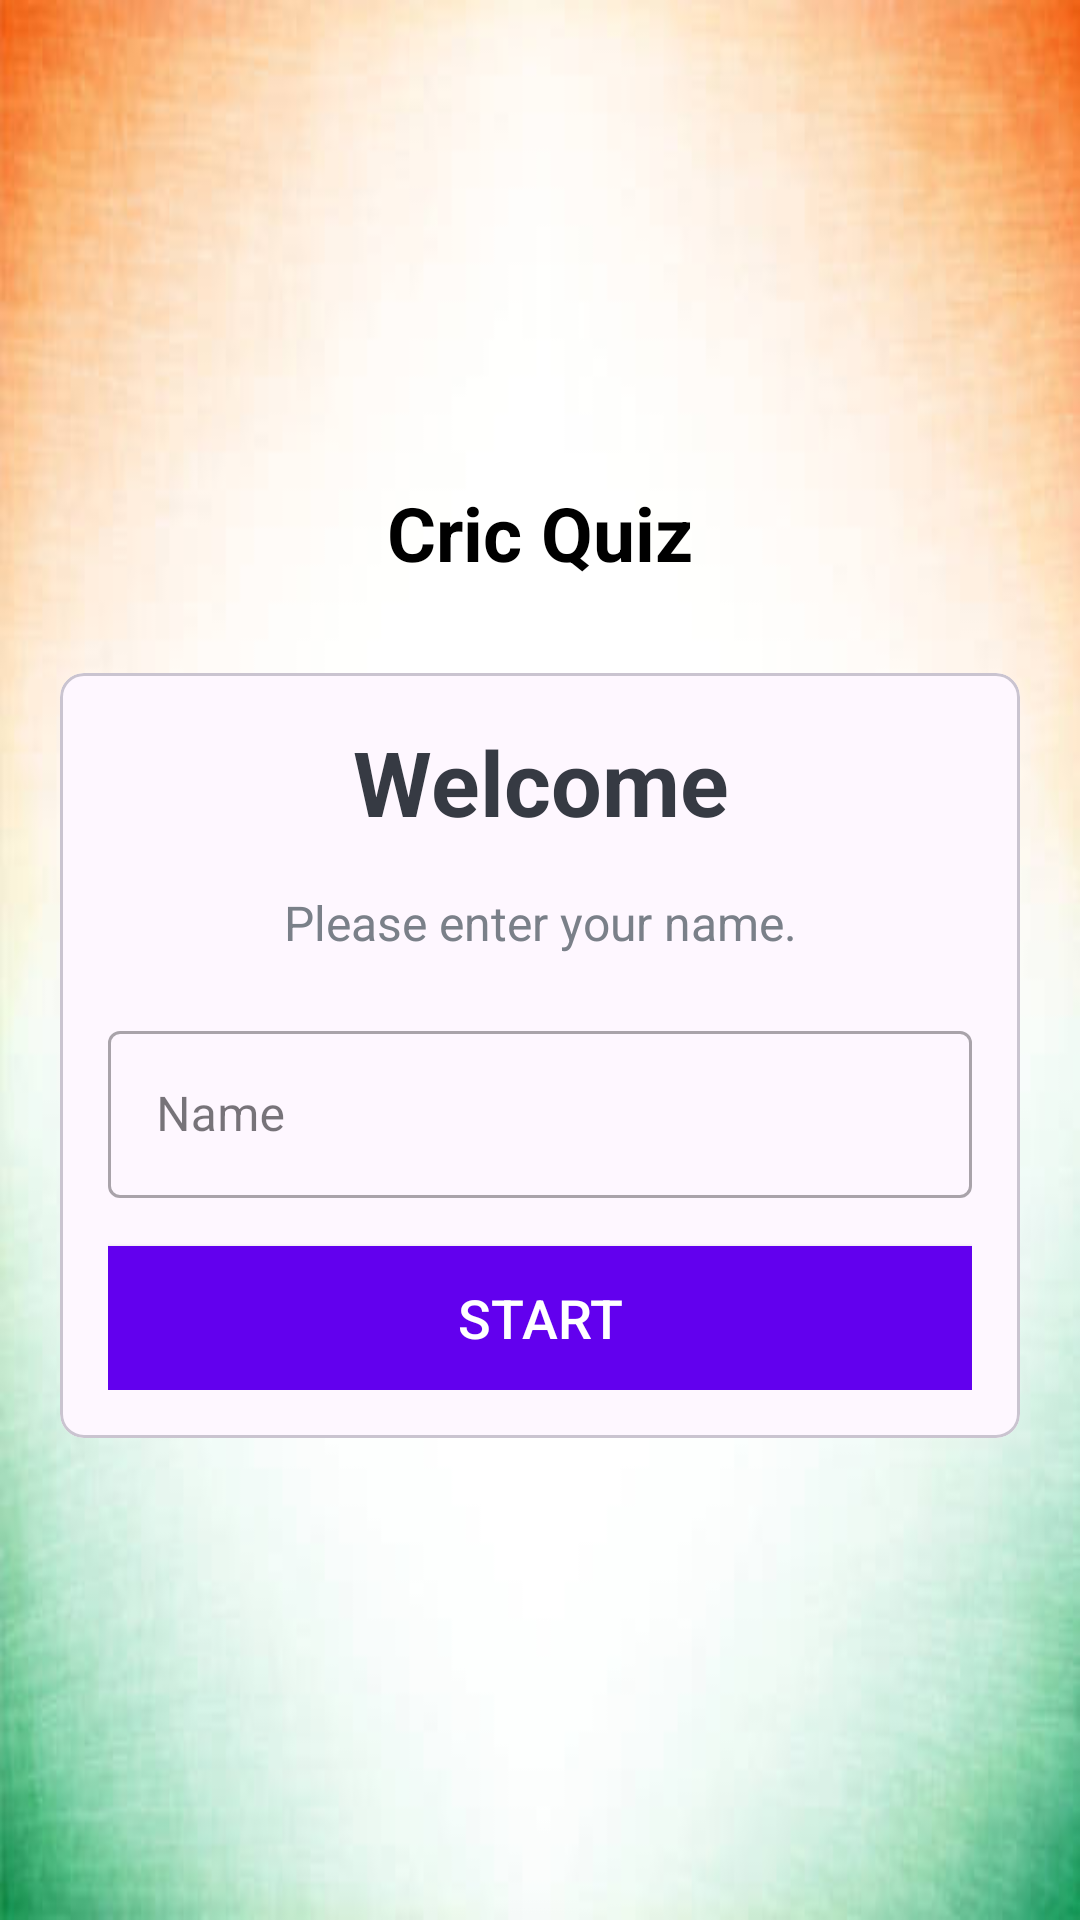

Write the Android layout XML for this screen, with the resource values it uses.
<!-- AndroidManifest.xml: application theme Theme.QuizApp -->
<!-- res/layout/activity_main.xml -->
<?xml version="1.0" encoding="utf-8"?>
<LinearLayout xmlns:android="http://schemas.android.com/apk/res/android"
    xmlns:app="http://schemas.android.com/apk/res-auto"
    android:id="@+id/parentLayout"
    xmlns:tools="http://schemas.android.com/tools"
    android:layout_width="match_parent"
    android:layout_height="match_parent"
    android:gravity="center"
    android:background="@drawable/indianbackground"
    android:orientation="vertical"
    tools:context=".MainActivity">

    <TextView
        android:id="@+id/tvAppName"
        android:layout_width="match_parent"
        android:layout_height="wrap_content"
        android:layout_marginBottom="30dp"
        android:gravity="center"
        android:text="Cric Quiz"
        android:textColor="@color/black"
        android:textSize="25sp"
        android:textStyle="bold" />

    <com.google.android.material.card.MaterialCardView
        android:layout_width="match_parent"
        android:layout_height="wrap_content"
        android:layout_marginStart="20dp"
        android:layout_marginEnd="20dp"
        android:background="@color/white"
        android:elevation="5dp"
        app:cardCornerRadius="8dp">

        <LinearLayout
            android:layout_width="match_parent"
            android:layout_height="wrap_content"
            android:layout_margin="16dp"
            android:orientation="vertical">

            <TextView
                android:id="@+id/tv_title"
                android:layout_width="match_parent"
                android:layout_height="wrap_content"
                android:gravity="center"
                android:text="Welcome"
                android:textColor="#363A43"
                android:textSize="30sp"
                android:textStyle="bold" />

            <TextView
                android:id="@+id/tv_description"
                android:layout_width="match_parent"
                android:layout_height="wrap_content"
                android:layout_marginTop="16dp"
                android:gravity="center"
                android:text="Please enter your name."
                android:textColor="#7A8089"
                android:textSize="16sp" />
            <com.google.android.material.textfield.TextInputLayout
                android:id="@+id/til_name"
                style="@style/Widget.MaterialComponents.TextInputLayout.OutlinedBox"
                android:layout_width="match_parent"
                android:layout_height="wrap_content"
                android:layout_marginTop="20dp">

                <androidx.appcompat.widget.AppCompatEditText
                    android:id="@+id/et_name"
                    android:layout_width="match_parent"
                    android:layout_height="wrap_content"
                    android:imeOptions="actionGo"
                    android:hint="Name"
                    android:inputType="textCapWords"
                    android:textColor="#363A43"
                    android:textColorHint="#7A8089" />
            </com.google.android.material.textfield.TextInputLayout>

            <Button
                android:id="@+id/btn_start"
                android:layout_width="match_parent"
                android:layout_height="wrap_content"
                android:layout_marginTop="16dp"
                android:background="@color/colorPrimary"
                android:text="Start"
                android:textColor="@android:color/white"
                android:textSize="18sp" />
        </LinearLayout>

    </com.google.android.material.card.MaterialCardView>

</LinearLayout>
<!-- resources referenced by this layout -->
<resources>
  <!-- drawable indianbackground: png bitmap (drawable, 75809 bytes) -->
  <style name="Theme.QuizApp" parent="Base.Theme.QuizApp" />
  <style name="Base.Theme.QuizApp" parent="Theme.Material3.DayNight.NoActionBar">
          
          
          <item name="android:windowFullscreen">true</item>
      </style>
  <!-- not gathered from this repository: default colours our renderer supplied (Android Studio template values) -->
  <color name="black">#FF000000</color>
  <color name="white">#FFFFFFFF</color>
  <color name="colorPrimary">#FF6200EE</color>
</resources>
